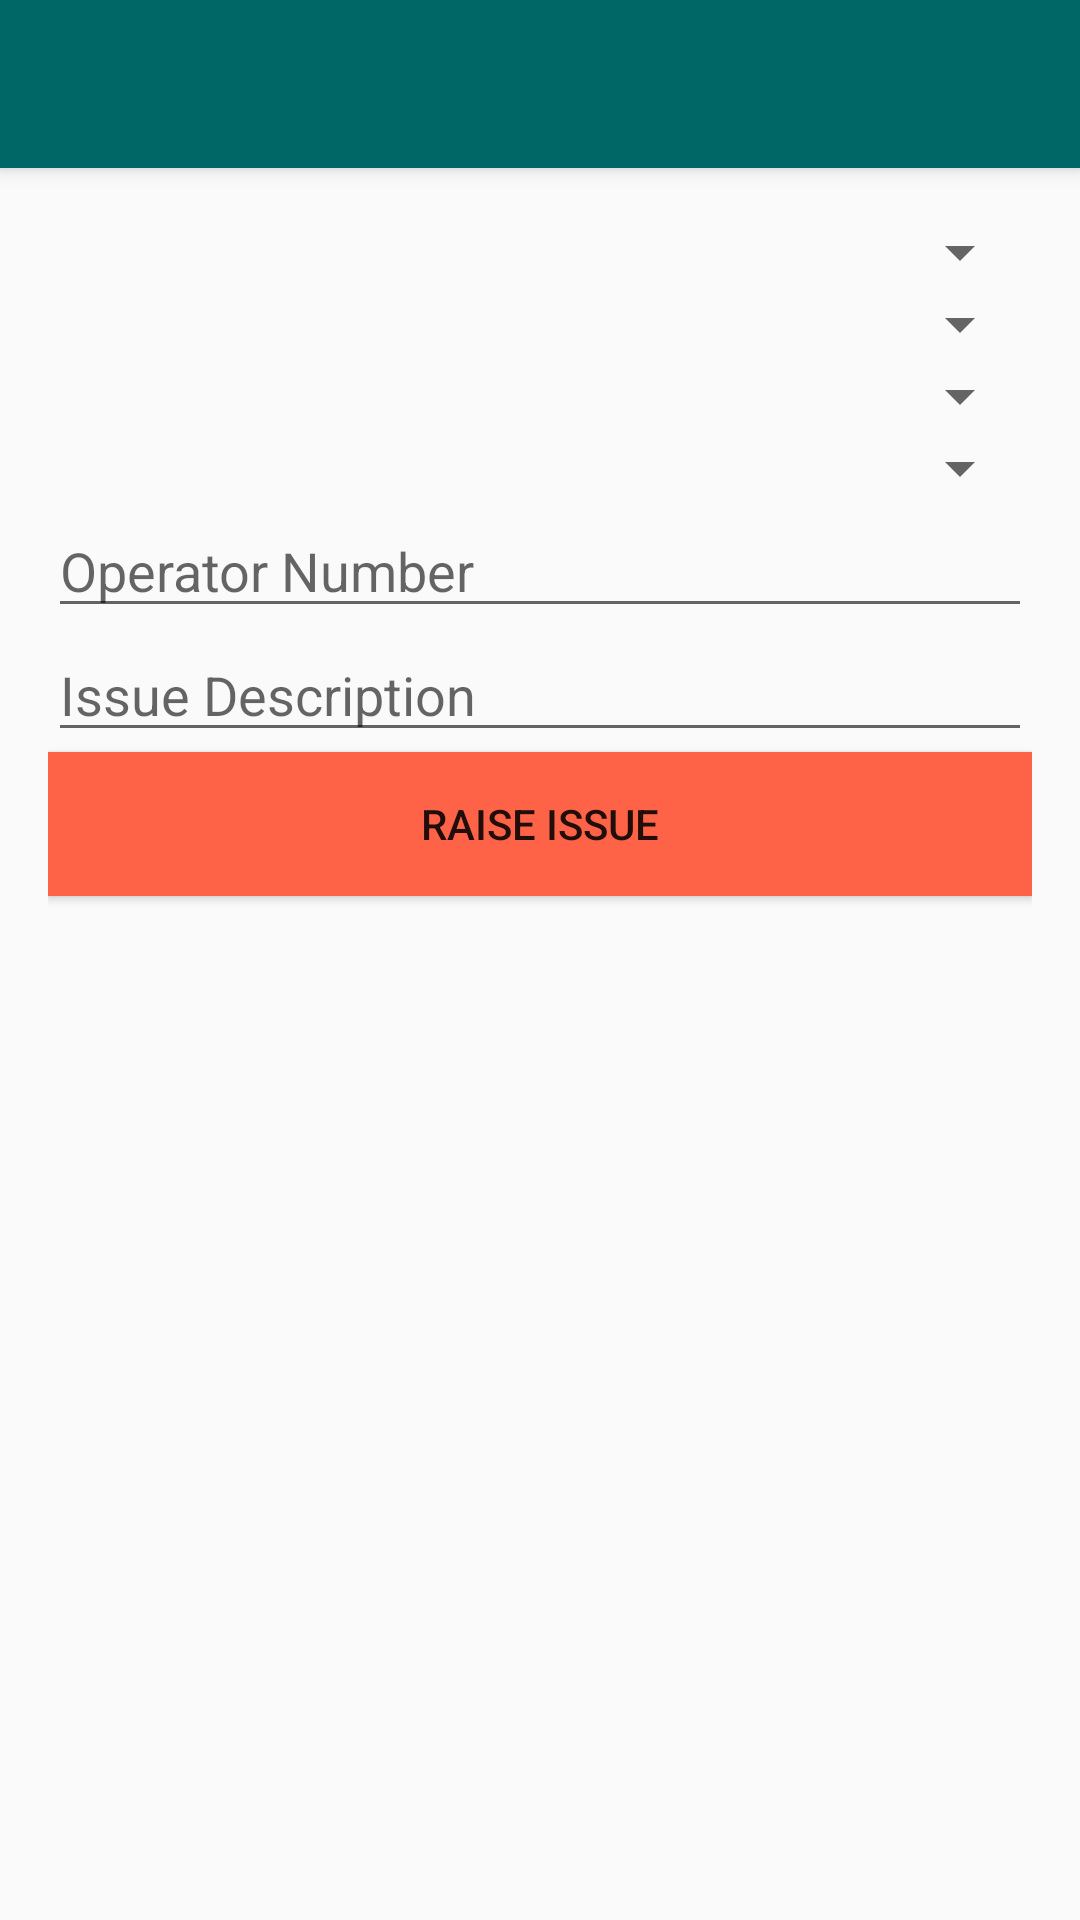

This screen was rendered from an Android layout file. Write that file and the resources it references.
<!-- AndroidManifest.xml: application theme AppTheme -->
<!-- res/layout/activity_raise_issue1.xml -->
<?xml version="1.0" encoding="utf-8"?>
<android.support.design.widget.CoordinatorLayout xmlns:android="http://schemas.android.com/apk/res/android"
    xmlns:app="http://schemas.android.com/apk/res-auto"
    xmlns:tools="http://schemas.android.com/tools"
    android:layout_width="match_parent"
    android:layout_height="match_parent"
    android:fitsSystemWindows="true"
    tools:context="in.andonsystem.activity.v1.RaiseIssueActivity">

    <android.support.design.widget.AppBarLayout
        android:layout_width="match_parent"
        android:layout_height="wrap_content"
        android:theme="@style/AppTheme.AppBarOverlay">

        <android.support.v7.widget.Toolbar
            android:id="@+id/toolbar"
            android:layout_width="match_parent"
            android:layout_height="?attr/actionBarSize"
            android:background="?attr/colorPrimary"
            app:popupTheme="@style/AppTheme.PopupOverlay" />

    </android.support.design.widget.AppBarLayout>

    <include layout="@layout/content_raise_issue1" />


</android.support.design.widget.CoordinatorLayout>
<!-- res/layout/content_raise_issue1.xml (included above) -->
<?xml version="1.0" encoding="utf-8"?>
<LinearLayout xmlns:android="http://schemas.android.com/apk/res/android"
    xmlns:app="http://schemas.android.com/apk/res-auto"
    xmlns:tools="http://schemas.android.com/tools"
    android:layout_width="match_parent"
    android:layout_height="match_parent"
    android:id="@+id/raise_container"
    android:orientation="vertical"
    android:padding="16dp"
    app:layout_behavior="@string/appbar_scrolling_view_behavior"
    tools:context="in.andonsystem.activity.v1.RaiseIssueActivity"
    tools:showIn="@layout/activity_raise_issue1">

    <Spinner
        android:id="@+id/line_dropdown"
        android:layout_width="match_parent"
        android:layout_height="wrap_content"></Spinner>

    <Spinner
        android:id="@+id/section_dropdown"
        android:layout_width="match_parent"
        android:layout_height="wrap_content"></Spinner>

    <Spinner
        android:id="@+id/dept_dropdown"
        android:layout_width="match_parent"
        android:layout_height="wrap_content"></Spinner>
    <Spinner
        android:id="@+id/problem_dropdown"
        android:layout_width="match_parent"
        android:layout_height="wrap_content">

    </Spinner>

    <RadioGroup
        android:id="@+id/radio_group"
        android:layout_width="wrap_content"
        android:layout_height="wrap_content"
        android:orientation="horizontal"></RadioGroup>

    <EditText
        android:id="@+id/operator_no"
        android:layout_width="match_parent"
        android:layout_height="wrap_content"
        android:maxLength="6"
        android:inputType="number"
        android:hint="Operator Number"/>

    <EditText
        android:id="@+id/issue_desc"
        android:layout_width="match_parent"
        android:layout_height="wrap_content"
        android:maxLength="70"
        android:hint="Issue Description"
        android:inputType="text"
        android:gravity="top" />

    <Button
        android:id="@+id/raise_btn"
        android:layout_width="match_parent"
        android:layout_height="wrap_content"
        android:text="Raise Issue"
        android:background="@color/tomato" />

    <TextView
        android:id="@+id/radio_critical"
        android:layout_width="wrap_content"
        android:layout_height="wrap_content"
        android:visibility="gone"/>
    <TextView
        android:id="@+id/radio_non_critical"
        android:layout_width="wrap_content"
        android:layout_height="wrap_content"
        android:visibility="gone"/>
    <ProgressBar
        android:id="@+id/loading_progress"
        android:layout_width="wrap_content"
        android:layout_height="wrap_content"
        android:layout_gravity="center_horizontal|center_vertical"
        android:visibility="gone"/>


</LinearLayout>
<!-- resources referenced by this layout -->
<resources>
  <color name="tomato">#FF6347</color>
  <style name="AppTheme.AppBarOverlay" parent="ThemeOverlay.AppCompat.Dark.ActionBar" />
  <style name="AppTheme.PopupOverlay" parent="ThemeOverlay.AppCompat.Light" />
  <style name="AppTheme" parent="Theme.AppCompat.Light.DarkActionBar">
          
          <item name="colorPrimary">@color/colorPrimary</item>
          <item name="colorPrimaryDark">@color/colorPrimaryDark</item>
          <item name="colorAccent">@color/colorAccent</item>
          <item name="android:actionMenuTextColor">@color/white</item>
  
      </style>
  <color name="colorPrimary">#006666</color>
  <color name="colorPrimaryDark">#004d4d</color>
  <color name="colorAccent">#3d3fb9</color>
  <color name="white">#FFFFFF</color>
</resources>
